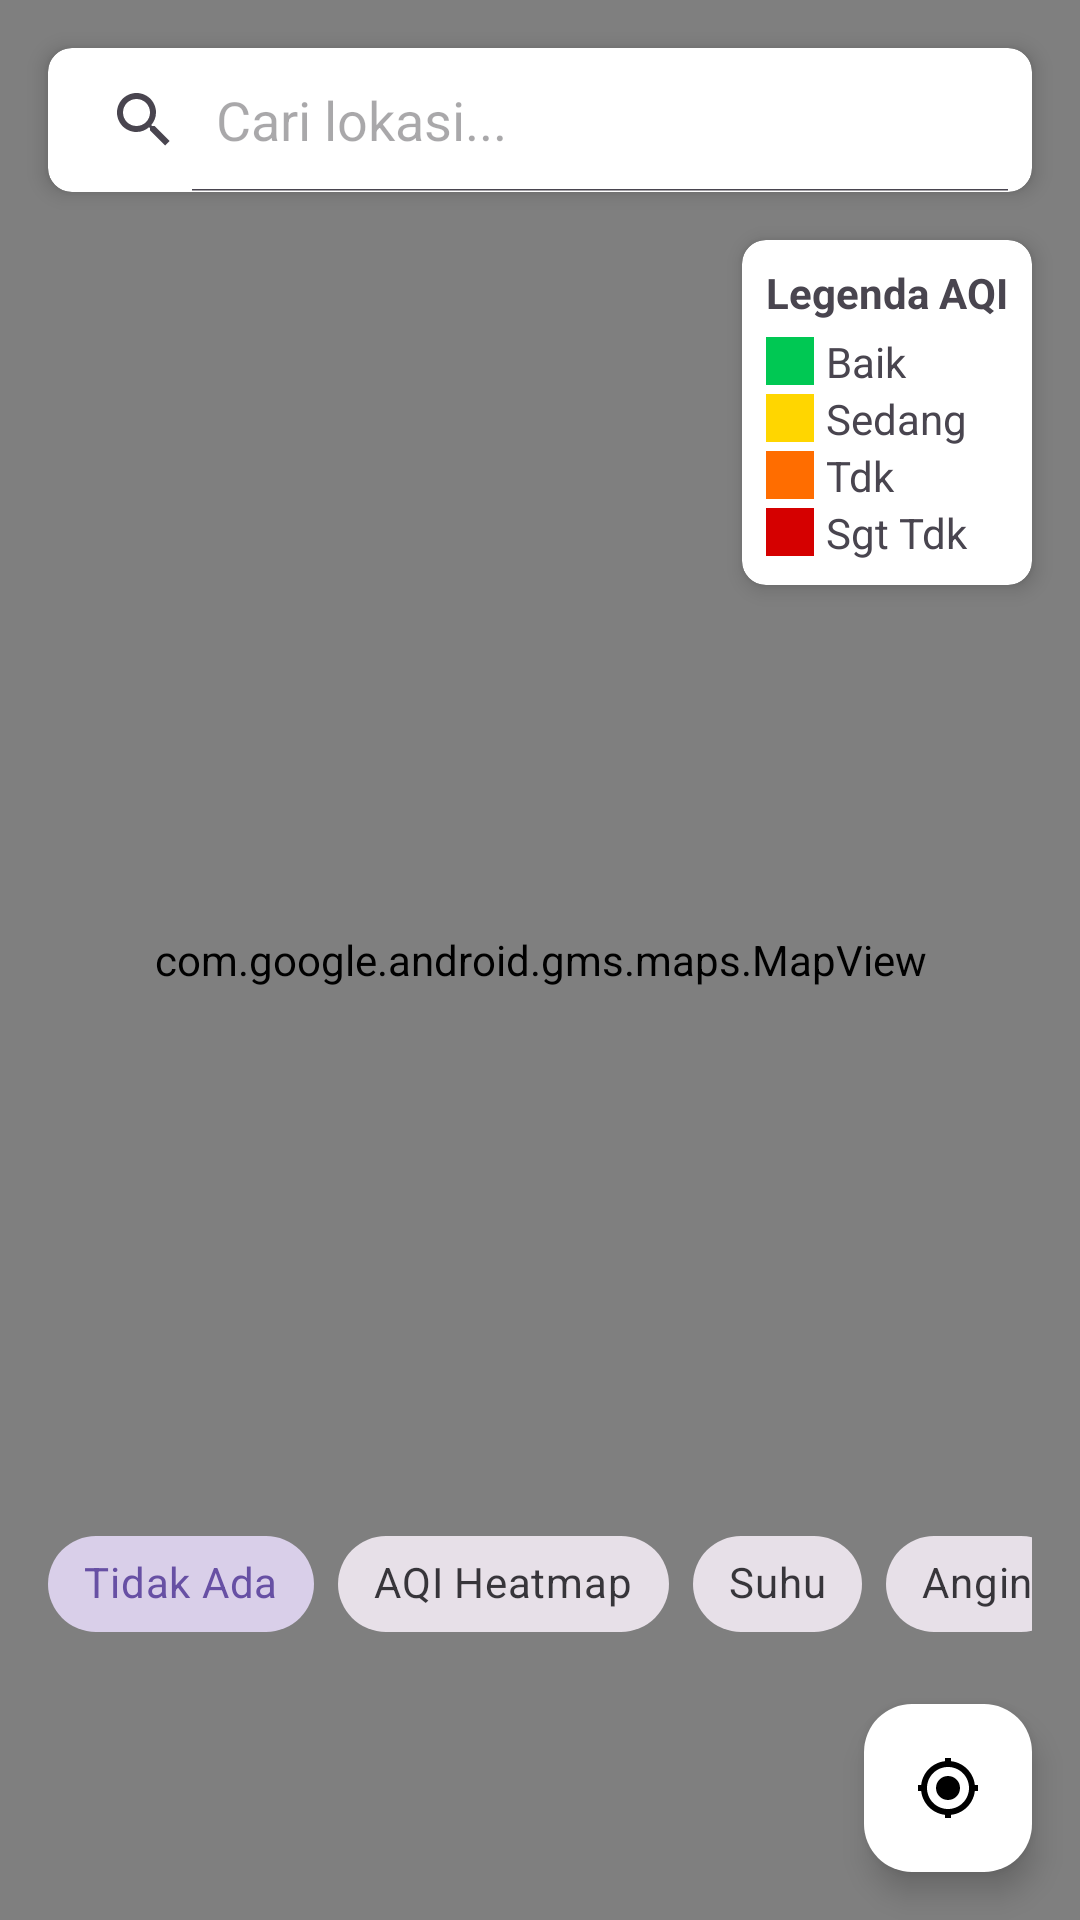

Here is an Android app screen rendered from its layout file. Give the layout XML and the strings, colors and styles it references.
<!-- AndroidManifest.xml: application theme Theme.AirCare -->
<!-- res/layout/fragment_map.xml -->
<?xml version="1.0" encoding="utf-8"?>
<androidx.constraintlayout.widget.ConstraintLayout xmlns:android="http://schemas.android.com/apk/res/android"
    xmlns:app="http://schemas.android.com/apk/res-auto"
    xmlns:tools="http://schemas.android.com/tools"
    android:layout_width="match_parent"
    android:layout_height="match_parent"
    android:fitsSystemWindows="true"
    tools:context=".MapFragment">

    <com.google.android.gms.maps.MapView
        android:id="@+id/mapView"
        android:layout_width="0dp"
        android:layout_height="0dp"
        app:layout_constraintBottom_toBottomOf="parent"
        app:layout_constraintEnd_toEndOf="parent"
        app:layout_constraintStart_toStartOf="parent"
        app:layout_constraintTop_toTopOf="parent" />

    
    <androidx.cardview.widget.CardView
        android:id="@+id/search_card"
        android:layout_width="0dp"
        android:layout_height="wrap_content"
        android:layout_marginStart="16dp"
        android:layout_marginTop="16dp"
        android:layout_marginEnd="16dp"
        app:cardCornerRadius="8dp"
        app:cardElevation="4dp"
        app:layout_constraintEnd_toEndOf="parent"
        app:layout_constraintStart_toStartOf="parent"
        app:layout_constraintTop_toTopOf="parent">

        <SearchView
            android:id="@+id/search_view"
            android:layout_width="match_parent"
            android:layout_height="wrap_content"
            android:iconifiedByDefault="false"
            android:queryHint="Cari lokasi..." />

    </androidx.cardview.widget.CardView>

    
    <androidx.cardview.widget.CardView
        android:id="@+id/legend_card"
        android:layout_width="wrap_content"
        android:layout_height="wrap_content"
        android:layout_marginTop="16dp"
        android:layout_marginEnd="16dp"
        app:cardCornerRadius="8dp"
        app:cardElevation="4dp"
        app:layout_constraintEnd_toEndOf="parent"
        app:layout_constraintTop_toBottomOf="@+id/search_card">

        <LinearLayout
            android:layout_width="wrap_content"
            android:layout_height="wrap_content"
            android:orientation="vertical"
            android:padding="8dp">

            <TextView
                android:layout_width="wrap_content"
                android:layout_height="wrap_content"
                android:text="Legenda AQI"
                android:textStyle="bold"
                android:layout_marginBottom="4dp"/>

            <LinearLayout
                android:layout_width="match_parent"
                android:layout_height="wrap_content"
                android:gravity="center_vertical"
                android:orientation="horizontal">
                <View
                    android:layout_width="16dp"
                    android:layout_height="16dp"
                    android:background="#00C853" /> 
                <TextView
                    android:layout_width="wrap_content"
                    android:layout_height="wrap_content"
                    android:layout_marginStart="4dp"
                    android:text="Baik (0-50)" />
            </LinearLayout>

            <LinearLayout
                android:layout_width="match_parent"
                android:layout_height="wrap_content"
                android:gravity="center_vertical"
                android:orientation="horizontal">
                <View
                    android:layout_width="16dp"
                    android:layout_height="16dp"
                    android:background="#FFD600" /> 
                <TextView
                    android:layout_width="wrap_content"
                    android:layout_height="wrap_content"
                    android:layout_marginStart="4dp"
                    android:text="Sedang (51-100)" />
            </LinearLayout>

            <LinearLayout
                android:layout_width="match_parent"
                android:layout_height="wrap_content"
                android:gravity="center_vertical"
                android:orientation="horizontal">
                <View
                    android:layout_width="16dp"
                    android:layout_height="16dp"
                    android:background="#FF6D00" /> 
                <TextView
                    android:layout_width="wrap_content"
                    android:layout_height="wrap_content"
                    android:layout_marginStart="4dp"
                    android:text="Tdk Sehat (101-150)" />
            </LinearLayout>

            <LinearLayout
                android:layout_width="match_parent"
                android:layout_height="wrap_content"
                android:gravity="center_vertical"
                android:orientation="horizontal">
                <View
                    android:layout_width="16dp"
                    android:layout_height="16dp"
                    android:background="#D50000" /> 
                <TextView
                    android:layout_width="wrap_content"
                    android:layout_height="wrap_content"
                    android:layout_marginStart="4dp"
                    android:text="Sgt Tdk Sehat (150+)" />
            </LinearLayout>

        </LinearLayout>

    </androidx.cardview.widget.CardView>

    
    <com.google.android.material.floatingactionbutton.FloatingActionButton
        android:id="@+id/fab_my_location"
        android:layout_width="wrap_content"
        android:layout_height="wrap_content"
        android:layout_marginEnd="16dp"
        android:layout_marginBottom="16dp"
        android:src="@drawable/ic_my_location"
        app:backgroundTint="@android:color/white"
        app:layout_constraintBottom_toBottomOf="parent"
        app:layout_constraintEnd_toEndOf="parent"
        app:tint="@android:color/black" />

    
    <HorizontalScrollView
        android:id="@+id/layer_scroll_view"
        android:layout_width="0dp"
        android:layout_height="wrap_content"
        android:layout_marginStart="16dp"
        android:layout_marginEnd="16dp"
        android:layout_marginBottom="16dp"
        android:scrollbars="none"
        app:layout_constraintBottom_toTopOf="@id/fab_my_location"
        app:layout_constraintEnd_toEndOf="parent"
        app:layout_constraintStart_toStartOf="parent">

        <com.google.android.material.chip.ChipGroup
            android:id="@+id/layer_chip_group"
            android:layout_width="wrap_content"
            android:layout_height="wrap_content"
            app:singleSelection="true"
            app:singleLine="true">

            <com.google.android.material.chip.Chip
                android:id="@+id/chip_no_layer"
                style="@style/Widget.MaterialComponents.Chip.Choice"
                android:layout_width="wrap_content"
                android:layout_height="wrap_content"
                android:text="Tidak Ada"
                android:checked="true" />

            <com.google.android.material.chip.Chip
                android:id="@+id/chip_aqi"
                style="@style/Widget.MaterialComponents.Chip.Choice"
                android:layout_width="wrap_content"
                android:layout_height="wrap_content"
                android:text="AQI Heatmap" />

            <com.google.android.material.chip.Chip
                android:id="@+id/chip_temp"
                style="@style/Widget.MaterialComponents.Chip.Choice"
                android:layout_width="wrap_content"
                android:layout_height="wrap_content"
                android:text="Suhu" />

            <com.google.android.material.chip.Chip
                android:id="@+id/chip_wind"
                style="@style/Widget.MaterialComponents.Chip.Choice"
                android:layout_width="wrap_content"
                android:layout_height="wrap_content"
                android:text="Angin" />

            <com.google.android.material.chip.Chip
                android:id="@+id/chip_rain"
                style="@style/Widget.MaterialComponents.Chip.Choice"
                android:layout_width="wrap_content"
                android:layout_height="wrap_content"
                android:text="Hujan" />

            <com.google.android.material.chip.Chip
                android:id="@+id/chip_clouds"
                style="@style/Widget.MaterialComponents.Chip.Choice"
                android:layout_width="wrap_content"
                android:layout_height="wrap_content"
                android:text="Awan" />

            <com.google.android.material.chip.Chip
                android:id="@+id/chip_pressure"
                style="@style/Widget.MaterialComponents.Chip.Choice"
                android:layout_width="wrap_content"
                android:layout_height="wrap_content"
                android:text="Tekanan" />

        </com.google.android.material.chip.ChipGroup>
    </HorizontalScrollView>

</androidx.constraintlayout.widget.ConstraintLayout>
<!-- resources referenced by this layout -->
<resources>
  <!-- drawable ic_my_location (drawable) -->
  <vector xmlns:android="http://schemas.android.com/apk/res/android"
      android:width="24dp"
      android:height="24dp"
      android:viewportWidth="24.0"
      android:viewportHeight="24.0">
      <path
          android:fillColor="#FF000000"
          android:pathData="M12,8c-2.21,0 -4,1.79 -4,4s1.79,4 4,4 4,-1.79 4,-4 -1.79,-4 -4,-4zM20.94,11c-0.46,-4.17 -3.77,-7.48 -7.94,-7.94V2h-2v1.06C6.83,3.52 3.52,6.83 3.06,11H2v2h1.06c0.46,4.17 3.77,7.48 7.94,7.94V22h2v-1.06c4.17,-0.46 7.48,-3.77 7.94,-7.94H22v-2h-1.06zM12,19c-3.87,0 -7,-3.13 -7,-7s3.13,-7 7,-7 7,3.13 7,7 -3.13,7 -7,7z" />
  </vector>
  <style name="Theme.AirCare" parent="Theme.Material3.DayNight.NoActionBar">
      </style>
</resources>
